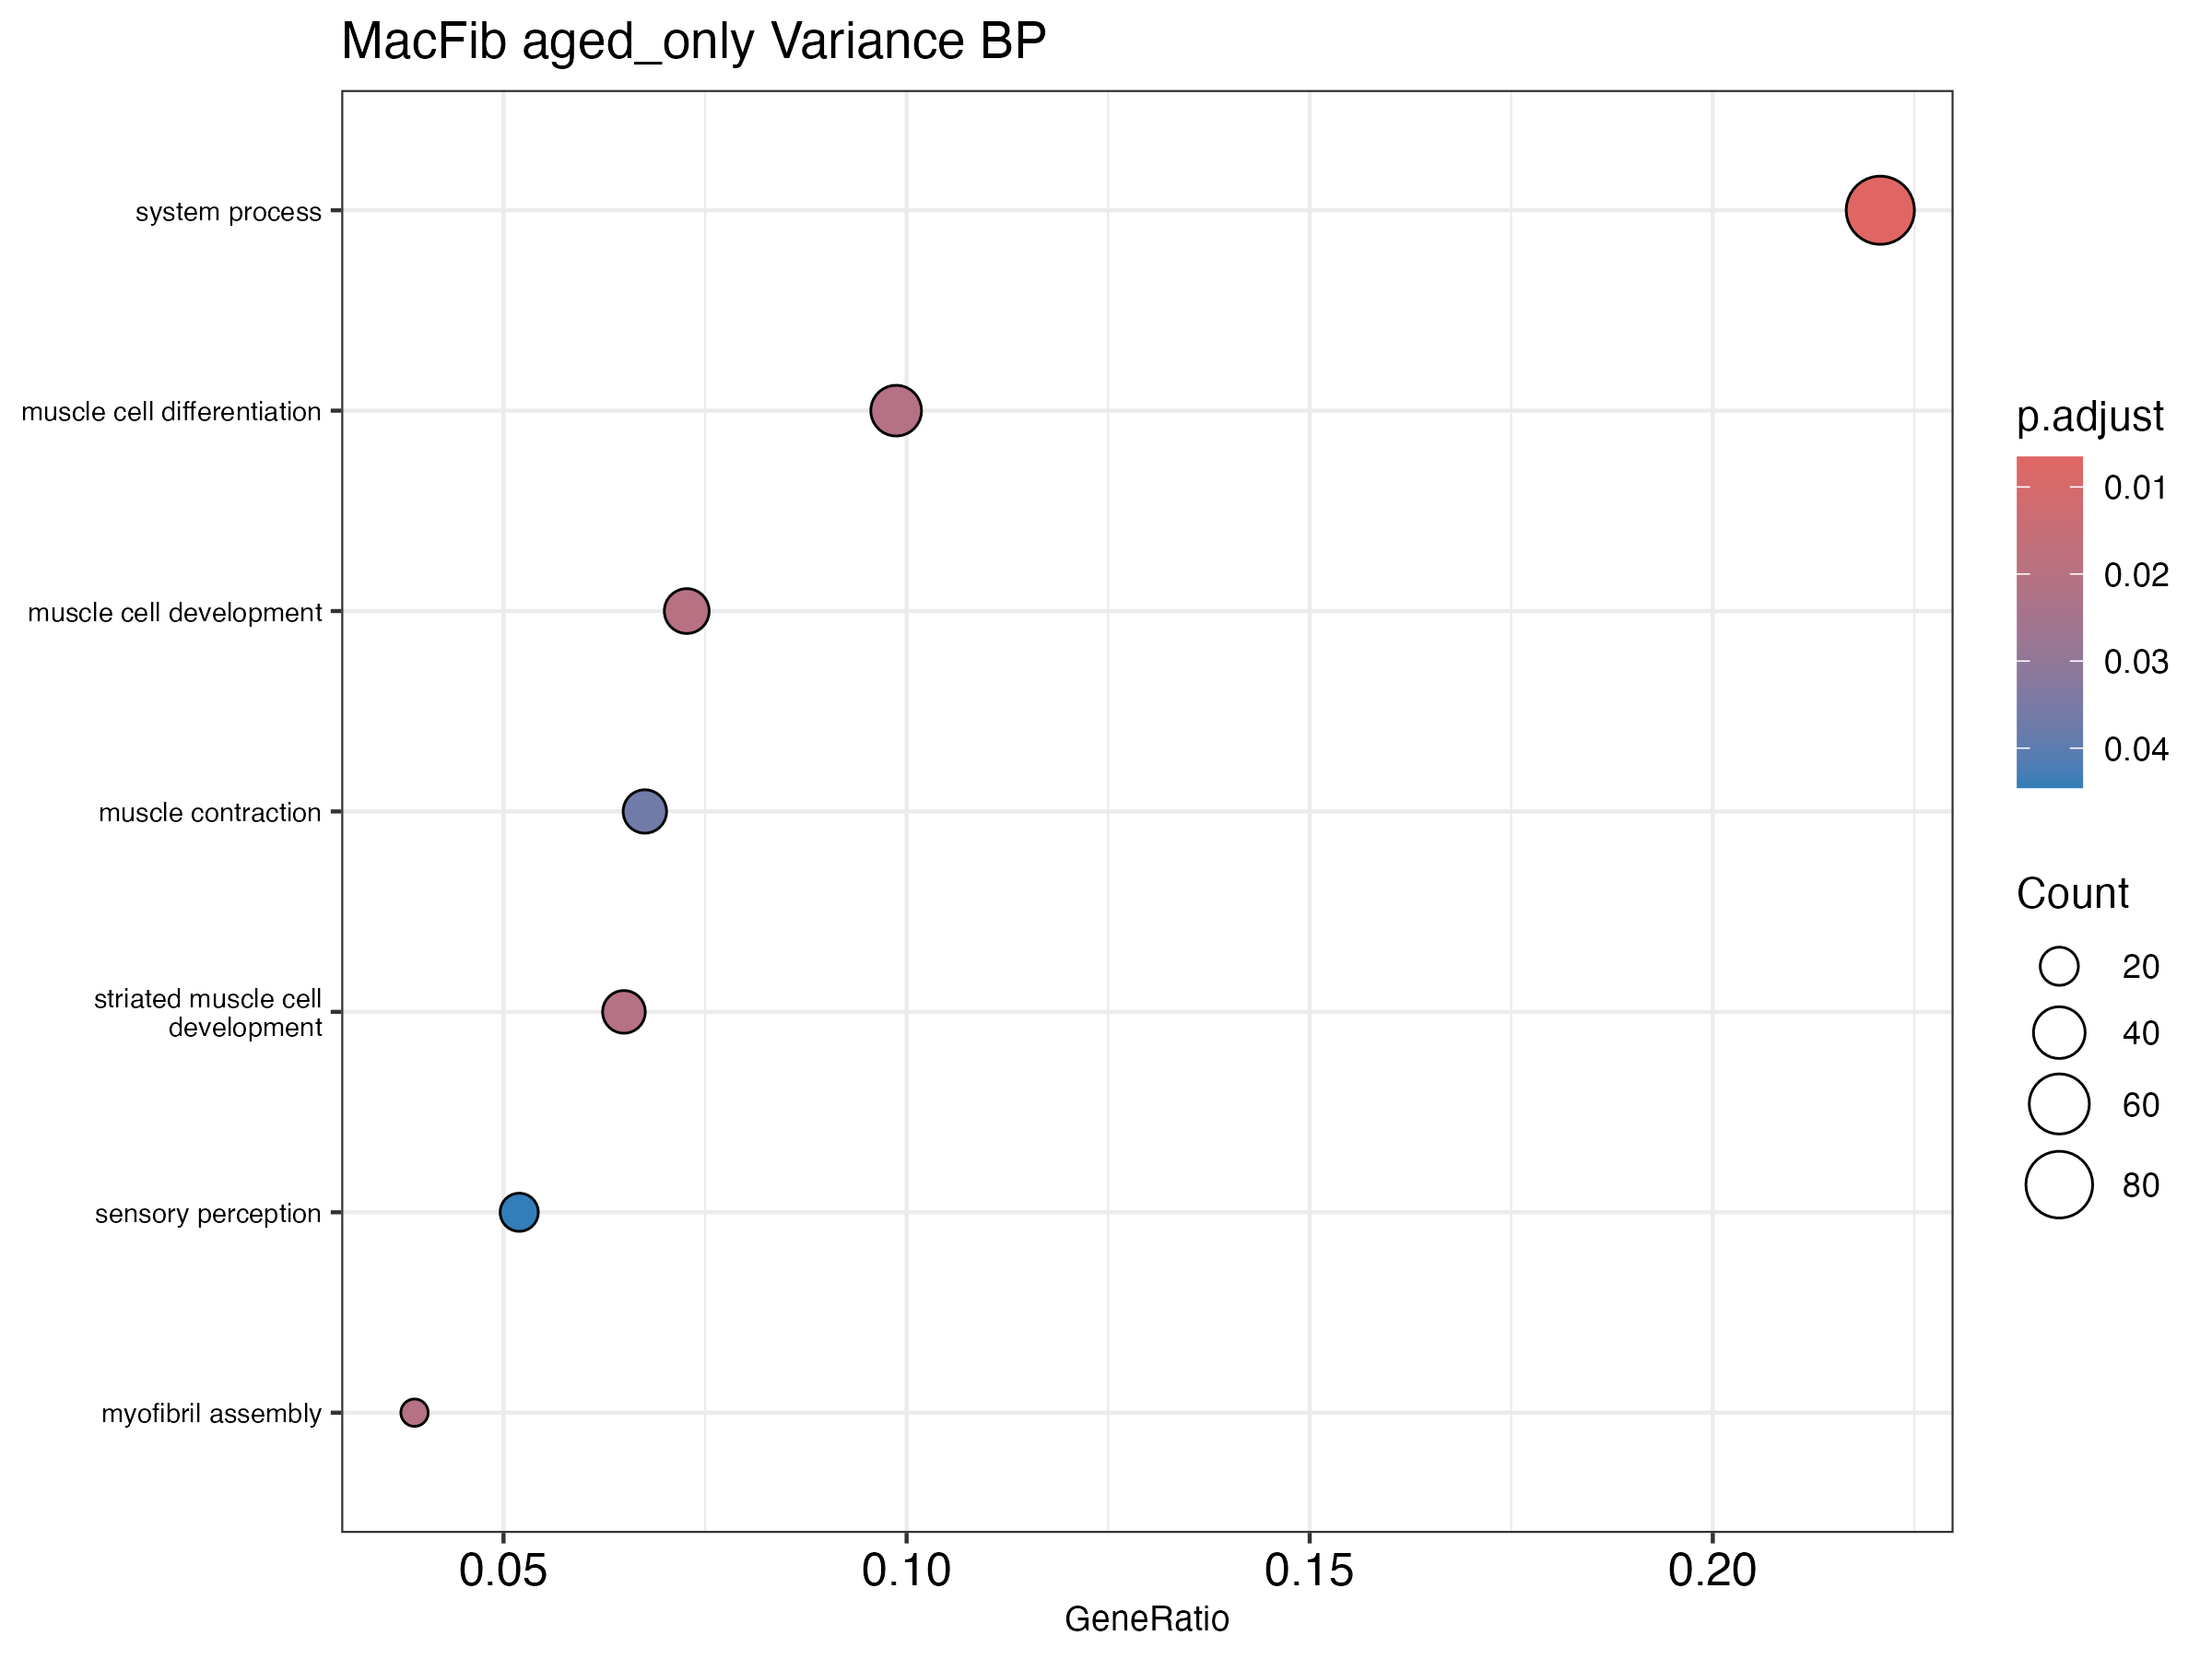

Values plotted in this chart, from the file beside it:
ID, Description, GeneRatio, BgRatio, RichFactor, FoldEnrichment, zScore, pvalue, p.adjust, qvalue, geneID, Count
GO:0003008, system process, 85/385, 376/2675, 0.2261, 1.571, 4.894, 2.3475426854396856e-6, 0.006557, 0.006393, Abcc1/Adarb1/Adgrf5/Adra1a/Akap6/Ank3/An…, 85
GO:0055001, muscle cell development, 28/385, 87/2675, 0.3218, 2.236, 4.806, 1.4441318858974444e-5, 0.02017, 0.01966, Adra1a/Akap6/Atp2a2/Bmpr1a/Cfl2/Fhod3/Hd…, 28
GO:0030239, myofibril assembly, 15/385, 34/2675, 0.4412, 3.065, 4.969, 2.4440858472568704e-5, 0.02097, 0.02044, Cfl2/Fhod3/Itgb1/Ldb3/Lmod2/Myom1/Mypn/N…, 15
GO:0055002, striated muscle cell development, 25/385, 77/2675, 0.3247, 2.256, 4.584, 3.5681249830348655e-5, 0.02097, 0.02044, Adra1a/Akap6/Bmpr1a/Cfl2/Fhod3/Hdac4/Itg…, 25
GO:0042692, muscle cell differentiation, 38/385, 140/2675, 0.2714, 1.886, 4.414, 3.753566447564294e-5, 0.02097, 0.02044, Adra1a/Akap6/Atp2a2/Bmpr1a/Bmpr2/Ccnt2/C…, 38
GO:0006936, muscle contraction, 26/385, 85/2675, 0.3059, 2.125, 4.322, 7.893327263096274e-5, 0.03674, 0.03582, Adra1a/Akap6/Anxa6/Atp2a2/Cacna1c/Cald1/…, 26
GO:0007600, sensory perception, 20/385, 59/2675, 0.339, 2.355, 4.315, 1.1162675303568682e-4, 0.04454, 0.04343, Aqp1/Atf6/Clic5/Comt/Cpeb3/Crybg3/Fto/Gn…, 20
